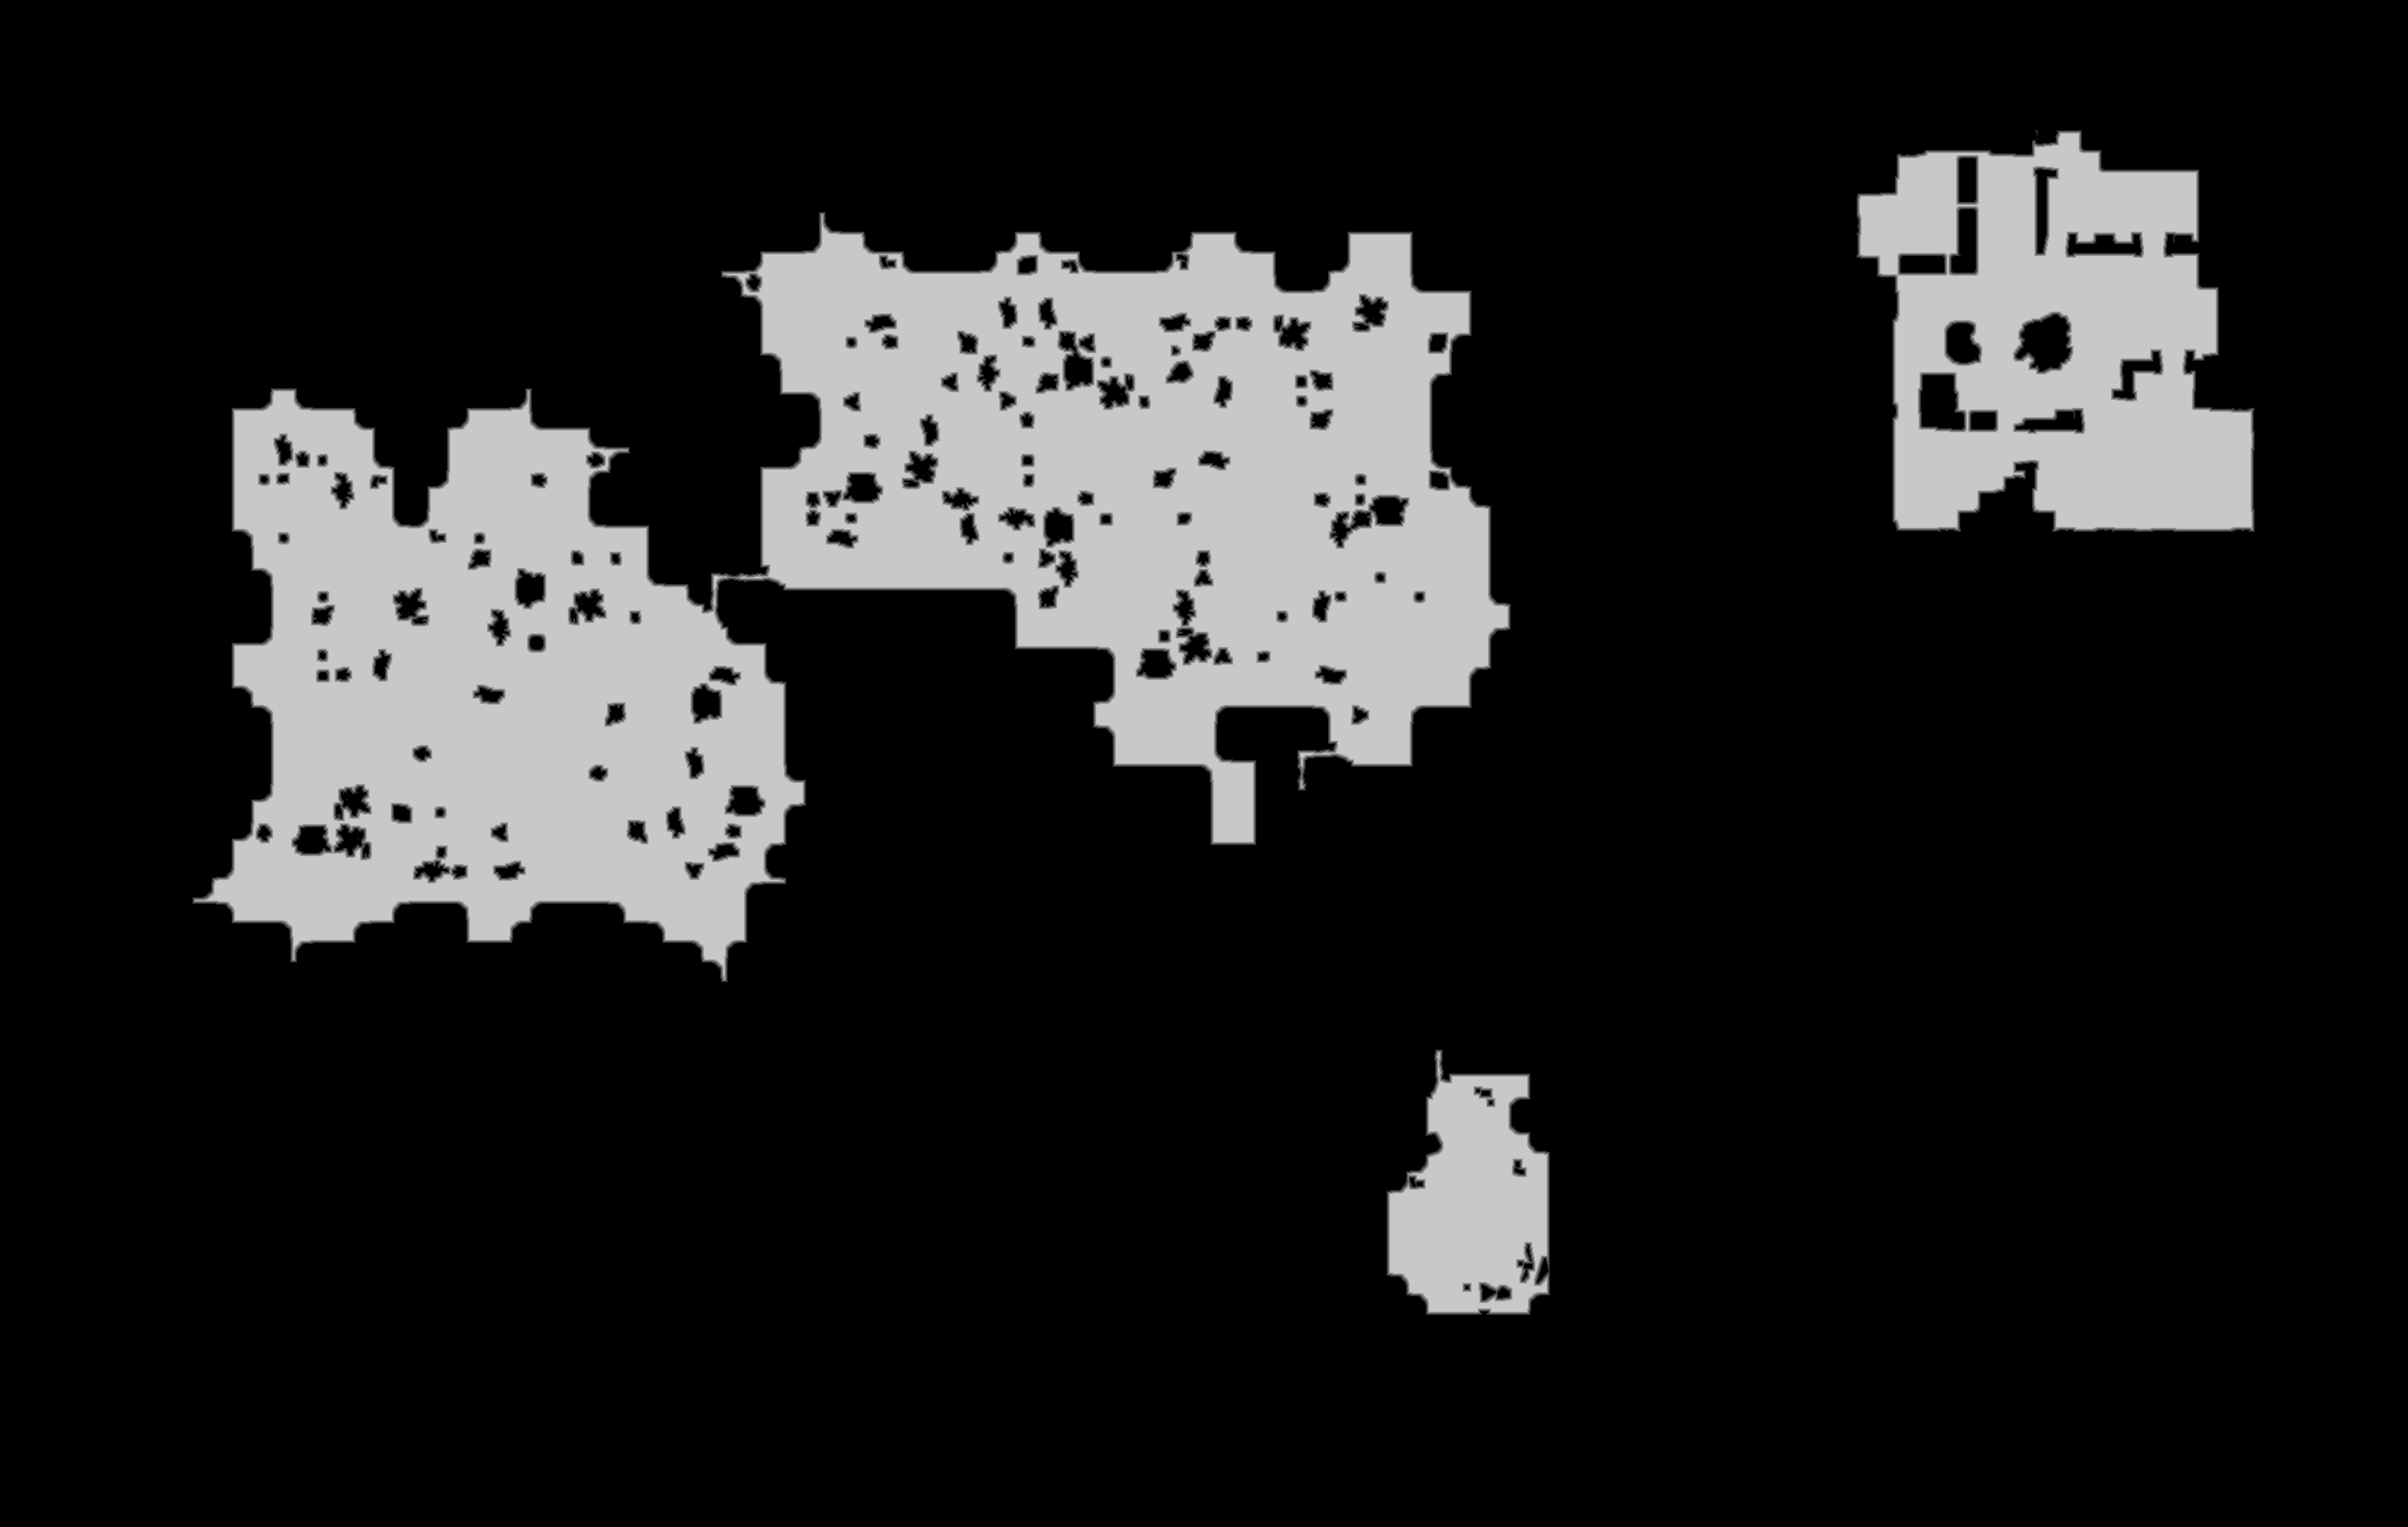

Values plotted in this chart, from the file beside it:
truth	truth_203efc74bf0.tsv
layer	melee
source	walk_0
read	2026-10-15 21:14:22
width	2829
height	1794
stride	1415
base	0x204105d0000
origin	0x2970010
score	0.9979
iou_melee	0.9979
iou_ranged	0.2365
nibble	0	4170406
nibble	1	26546
nibble	2	27298
nibble	3	27851
nibble	4	28531
nibble	5	794594
